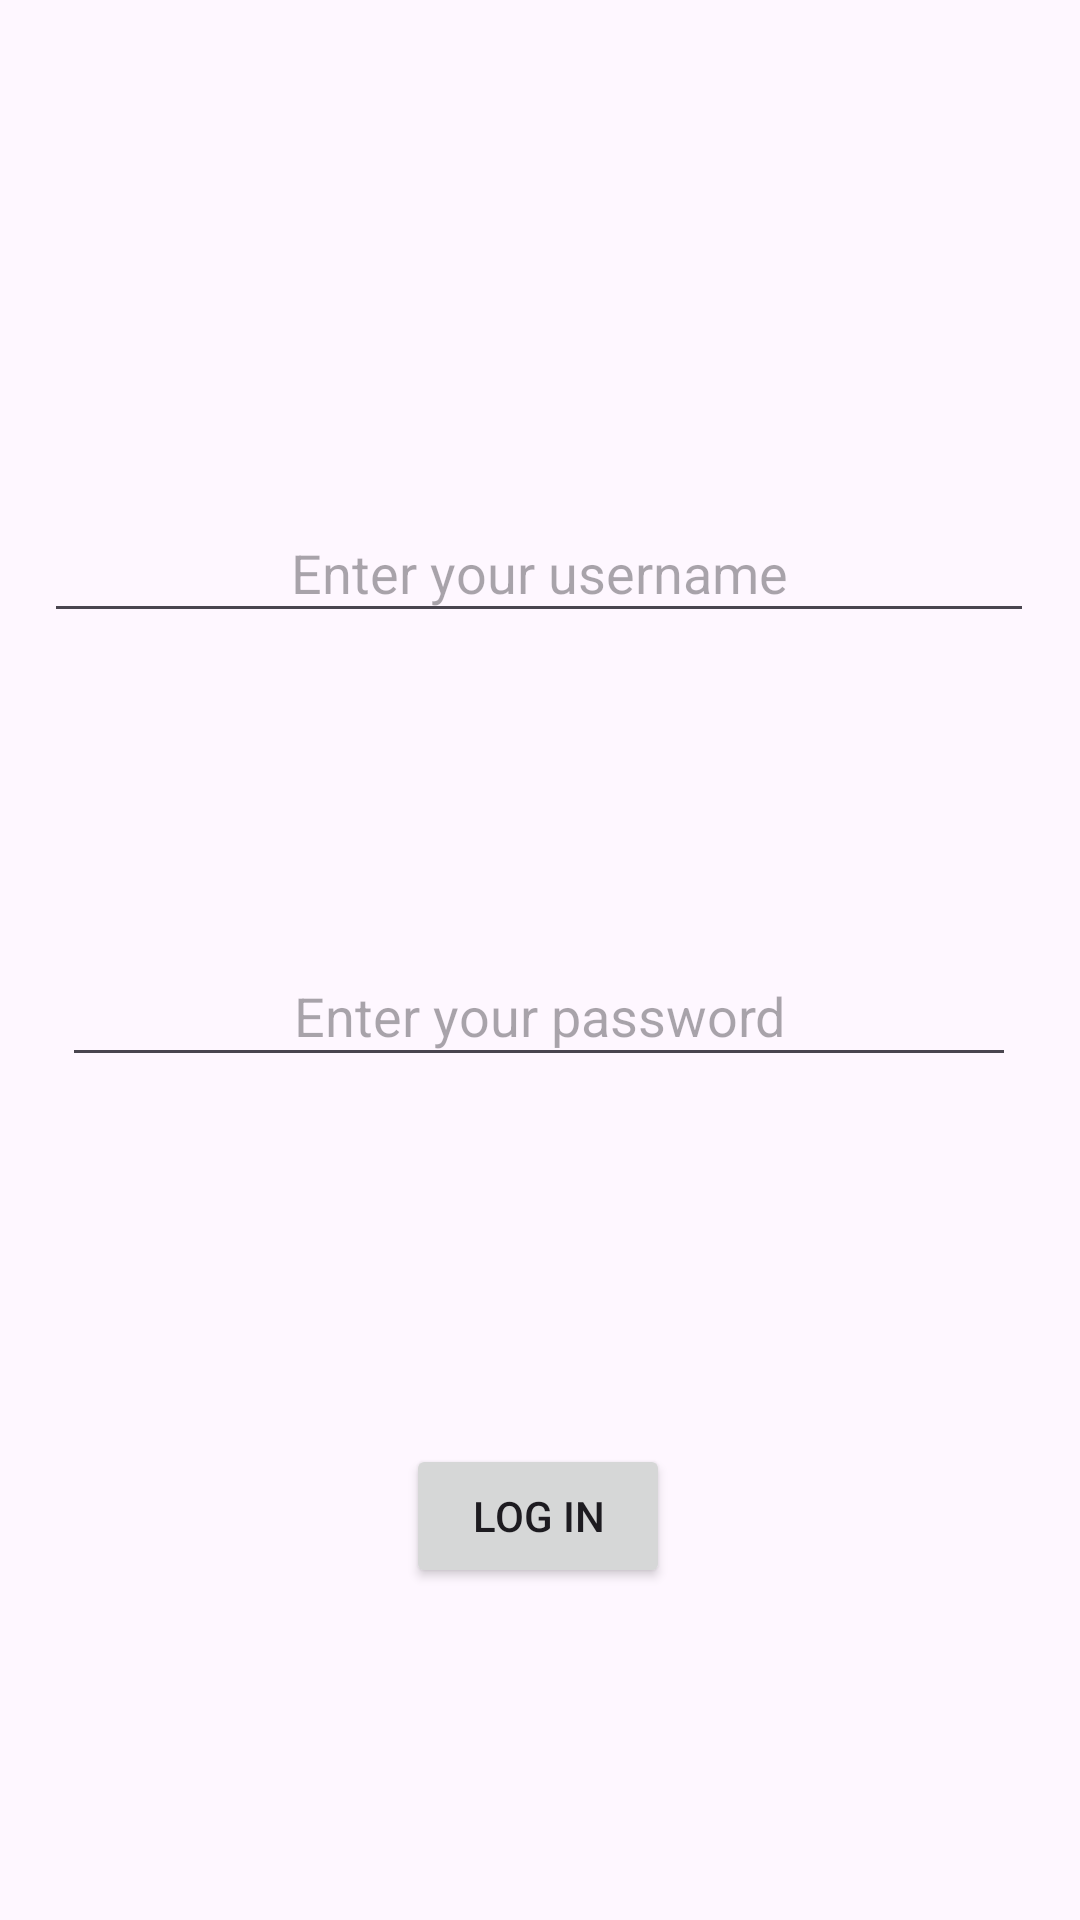

Produce the Android XML layout that renders to this screen, including the resource entries it uses.
<!-- AndroidManifest.xml: application theme Theme.F1_Application -->
<!-- res/layout/activity_sign_in.xml -->
<?xml version="1.0" encoding="utf-8"?>
<androidx.constraintlayout.widget.ConstraintLayout xmlns:android="http://schemas.android.com/apk/res/android"
    xmlns:app="http://schemas.android.com/apk/res-auto"
    xmlns:tools="http://schemas.android.com/tools"
    android:layout_width="match_parent"
    android:layout_height="match_parent"
    tools:context=".SignInActivity">

    <EditText
        android:id="@+id/editTextUsername"
        android:layout_width="330dp"
        android:layout_height="43dp"
        android:layout_marginTop="168dp"
        android:hint="Enter your username"
        android:textAlignment="center"
        app:layout_constraintEnd_toEndOf="parent"
        app:layout_constraintHorizontal_bias="0.493"
        app:layout_constraintStart_toStartOf="parent"
        app:layout_constraintTop_toTopOf="parent" />

    <EditText
        android:id="@+id/editTextPassword"
        android:layout_width="318dp"
        android:layout_height="44dp"
        android:layout_marginTop="104dp"
        android:hint="Enter your password"
        android:inputType="textPassword"
        android:textAlignment="center"
        app:layout_constraintEnd_toEndOf="parent"
        app:layout_constraintHorizontal_bias="0.494"
        app:layout_constraintStart_toStartOf="parent"
        app:layout_constraintTop_toBottomOf="@id/editTextUsername" />

    <Button
        android:id="@+id/btn_logIn"
        android:layout_width="wrap_content"
        android:layout_height="wrap_content"
        android:layout_marginTop="60dp"
        android:text="Log in"
        app:layout_constraintBottom_toBottomOf="parent"
        app:layout_constraintEnd_toEndOf="parent"
        app:layout_constraintHorizontal_bias="0.498"
        app:layout_constraintStart_toStartOf="parent"
        app:layout_constraintTop_toBottomOf="@id/editTextPassword"
        app:layout_constraintVertical_bias="0.361" />


</androidx.constraintlayout.widget.ConstraintLayout>
<!-- resources referenced by this layout -->
<resources>
  <style name="Theme.F1_Application" parent="Base.Theme.F1_Application" />
  <style name="Base.Theme.F1_Application" parent="Theme.Material3.DayNight.NoActionBar">
          
          
      </style>
</resources>
